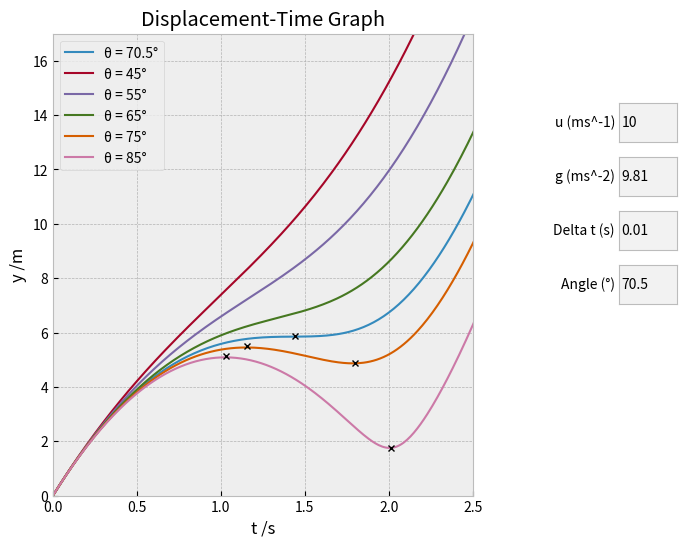

Recreate this plot in Python.
import matplotlib.pyplot as plt
from matplotlib.widgets import TextBox
import math
from math import sin
from math import cos

# TASK 7


U, deltaT, G, H, Angle = 10, 0.01, 9.81, 11, 70.5

maxT = 3


def DisplacementTime(u, angle):
    tValues = []
    sValues = []

    t = 0
    while True:
        t += deltaT
        if t > maxT:
            break

        s = calcDisplacement(u, angle, t)

        tValues.append(t)
        sValues.append(s)

    return tValues, sValues


def calcDisplacement(u, angle, t):
    return ((u*t) ** 2 - (G * t ** 3 * u * math.sin(angle)) + (G ** 2 * t ** 4) / 4) ** 0.5


def StationaryPoints(u, angle):
    Sin = sin(angle)
    a = Sin**2 - (8/9)
    if a > 0:
        b = (3*u)/(2 * G)
        t1 = b*(Sin + a**0.5)
        t2 = b*(Sin - a**0.5)

        s1 = calcDisplacement(u, angle, t1)
        s2 = calcDisplacement(u, angle, t2)

        ax.plot(t1, s1, marker='x', ls='None', markersize=4, color='black')
        ax.plot(t2, s2, marker='x', ls='None', markersize=4, color='black')

    elif round(a, 1) == 0:
        t = u * (2**0.5) / G
        r = calcDisplacement(u, angle, t)

        ax.plot(t, r, marker='x', ls='None', markersize=4, color='black')
    else:
        print("no max or min")


# Calculate horizontal and vertical displacement (x and y)
def Physics(u, angle, h, g):

    t = 0
    x = 0
    y = h

    xValues = [0]
    yValues = [h]

    verticalV = u * sin(angle)
    horizontalV = u * cos(angle)

    sValues = [0]
    tValues = [0]

    while True:
        # x and y
        verticalV += -g * deltaT
        # Changing position
        x += horizontalV * deltaT
        y += verticalV * deltaT
        # Adding x and y values to array
        xValues.append(x)
        yValues.append(y)

        # time and displacement
        t += deltaT
        s = pythagoras(x, y, 0, h)
        # Add t and s values to array
        tValues.append(t)
        sValues.append(s)

        if y < 0:
            break

    return xValues, yValues, tValues, sValues


def pythagoras(x1, y1, x2, y2):
    return ((x1 - x2)**2 + (y1 - y2)**2)**0.5

# Graphs

plt.style.use('bmh')  # 4, 9, 16, 26

# fig, ax = plt.subplots(figsize=(9, 7))
fig, ax = plt.subplots(figsize=(7.3, 6))
fig.canvas.manager.set_window_title('Task 7')
ax.set_xlabel('t /s')
ax.set_ylabel('y /m')

plt.subplots_adjust(right=0.7)


def UpdateGraph():
    for line in ax.lines:
        line.remove()

    # Displacement-Time Graph

    #t, s = DisplacementTime(U, math.radians(Angle))
    xArr, yArr, t, s = Physics(U, math.radians(Angle), H, G)

    l, = ax.plot(t, s, lw=1.5, label=f'θ = {Angle}°')
    #l, = ax.plot(t, yArr, lw=1.5, label=f'θ = {Angle}°')

    StationaryPoints(U, math.radians(Angle))

    theta = 45
    for j in range(5):
        #t, s = DisplacementTime(U, math.radians(theta))
        xArr, yArr, t, s = Physics(U, math.radians(theta), H, G)
        l, = ax.plot(t, s, lw=1.5, label=f'θ = {theta}°')
        StationaryPoints(U, math.radians(theta))

        theta += 10

    # set axis boundaries to positive
    ax.set_xlim(0, 2.5)
    ax.set_ylim(0, 17)

    # ax.set_title(f'Displacement-Time Graph')
    ax.set_title(f'Displacement-Time Graph')

    ax.legend()  # key/legend
    plt.show()


def UpdateGraph2():
    for line in ax.lines:
        line.remove()

    xArr, yArr, tArr, sArr = Physics(U, Angle, H, G)
    l, = ax.plot(xArr, yArr, lw=1.5, label='Trajectory')

    # formatting
    ax.set_xlim(0, max(xArr[-1]*1.1, 1))
    ax.set_ylim(0, max(yArr)*1.1)
    ax.legend()

    plt.show()


# -- Input fields --


def setU(n):
    global U
    U = float(n)
    UpdateGraph()


def setG(n):
    global G
    G = float(n)
    UpdateGraph()


def setHeight(n):
    global H
    H = float(n)
    UpdateGraph()


def setDeltaT(n):
    global deltaT
    deltaT = float(n)
    UpdateGraph()


def setAngle(n):
    global Angle
    Angle = float(n)
    UpdateGraph()


inputs = []
for i in range(4):
    inputs.append(plt.axes([0.9, 0.7 - i*0.09, 0.08, 0.065]))


uInput = TextBox(inputs[0], 'u (ms^-1) ', initial='10')
uInput.on_submit(setU)
gInput = TextBox(inputs[1], 'g (ms^-2) ', initial='9.81')
gInput.on_submit(setG)
dxInput = TextBox(inputs[2], 'Delta t (s) ', initial='0.01')
dxInput.on_submit(setDeltaT)
aInput = TextBox(inputs[3], 'Angle (°) ', initial='70.5')
aInput.on_submit(setAngle)

UpdateGraph()
